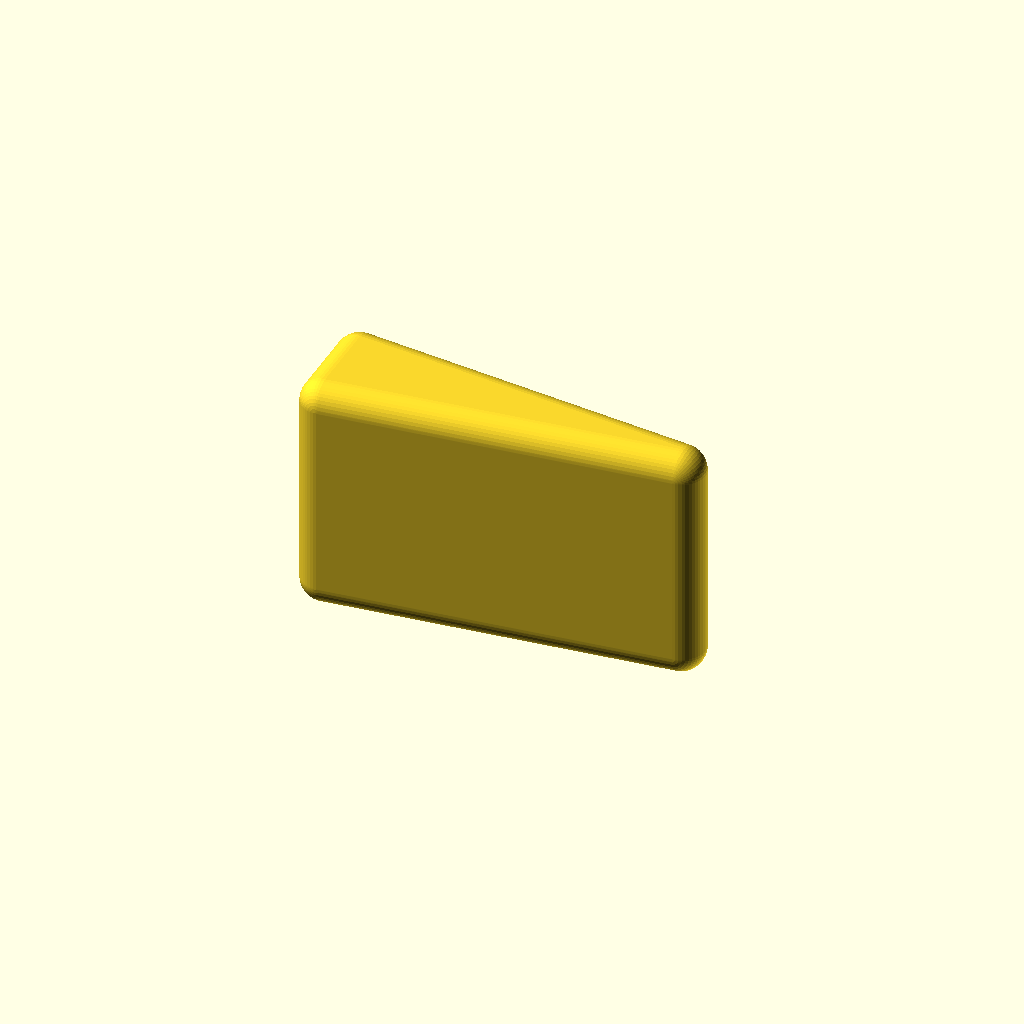
Cell 1: rendered with the file's own defaults.
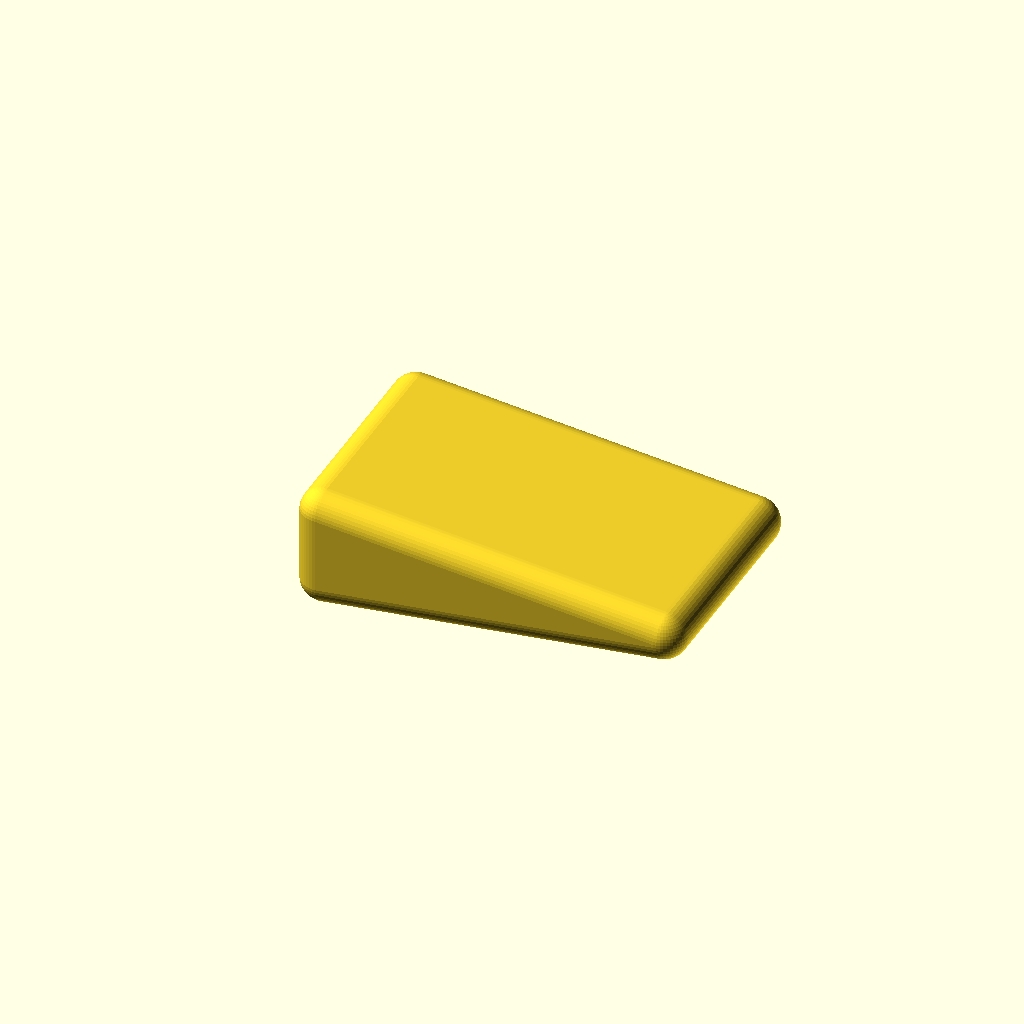
Cell 2: ausrichtung = "einbau" (everything else at default).
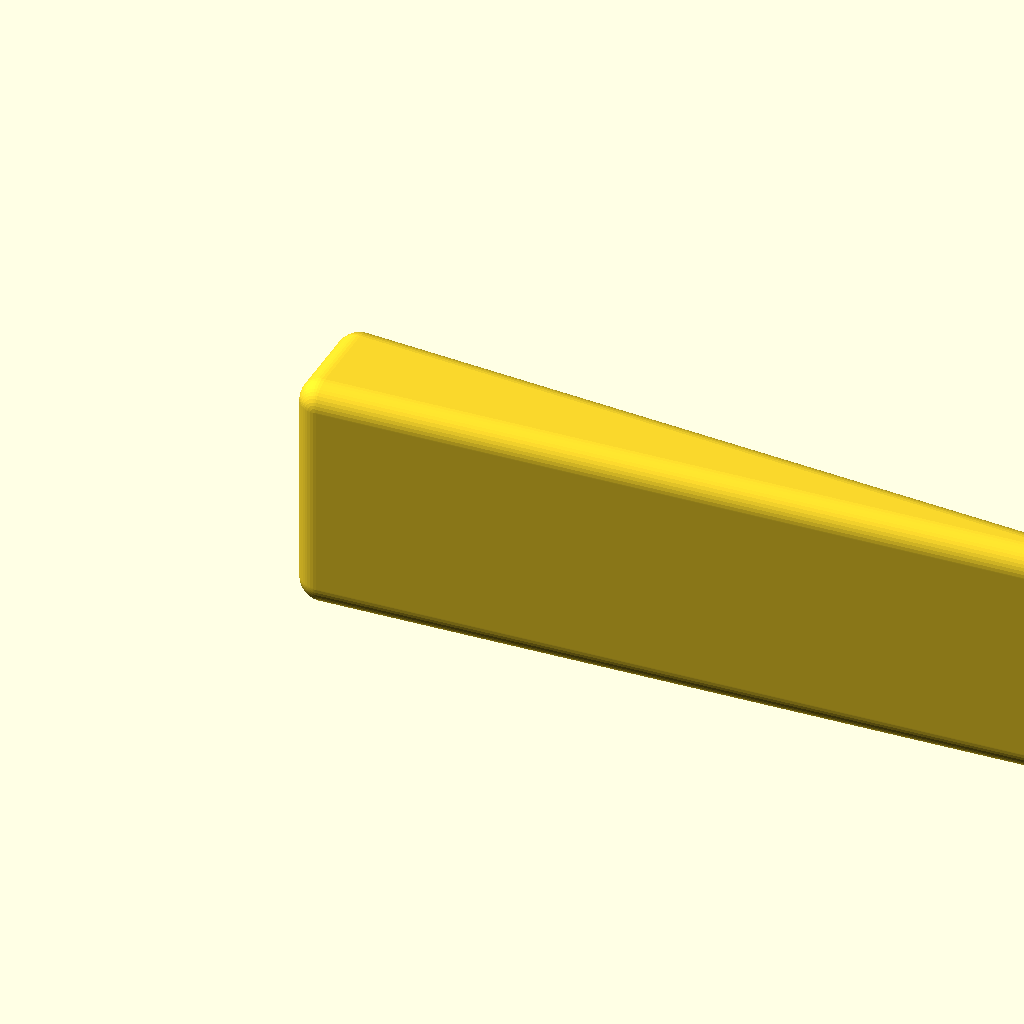
Cell 3 — laenge set to 32, the other parameters unchanged.
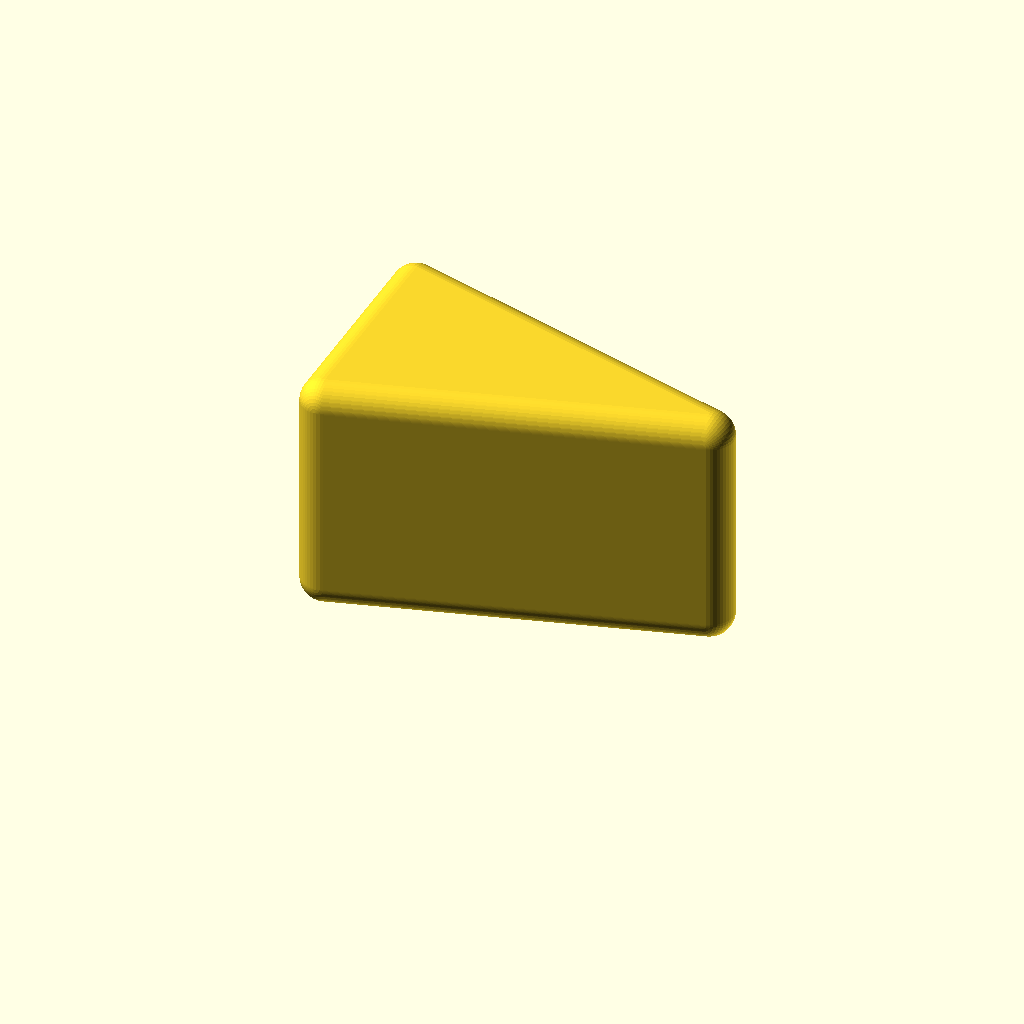
Cell 4 — dicke set to 10, the other parameters unchanged.
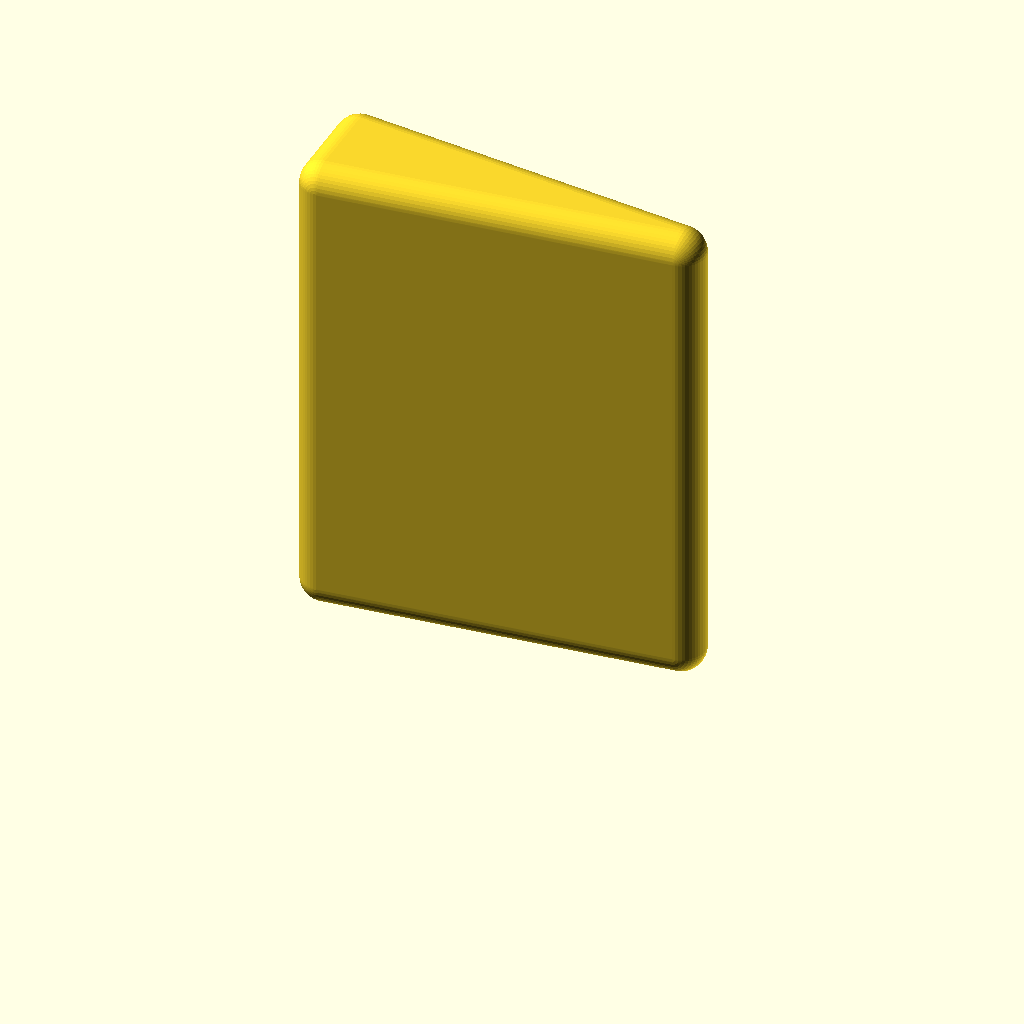
Cell 5: breite = 20 (everything else at default).
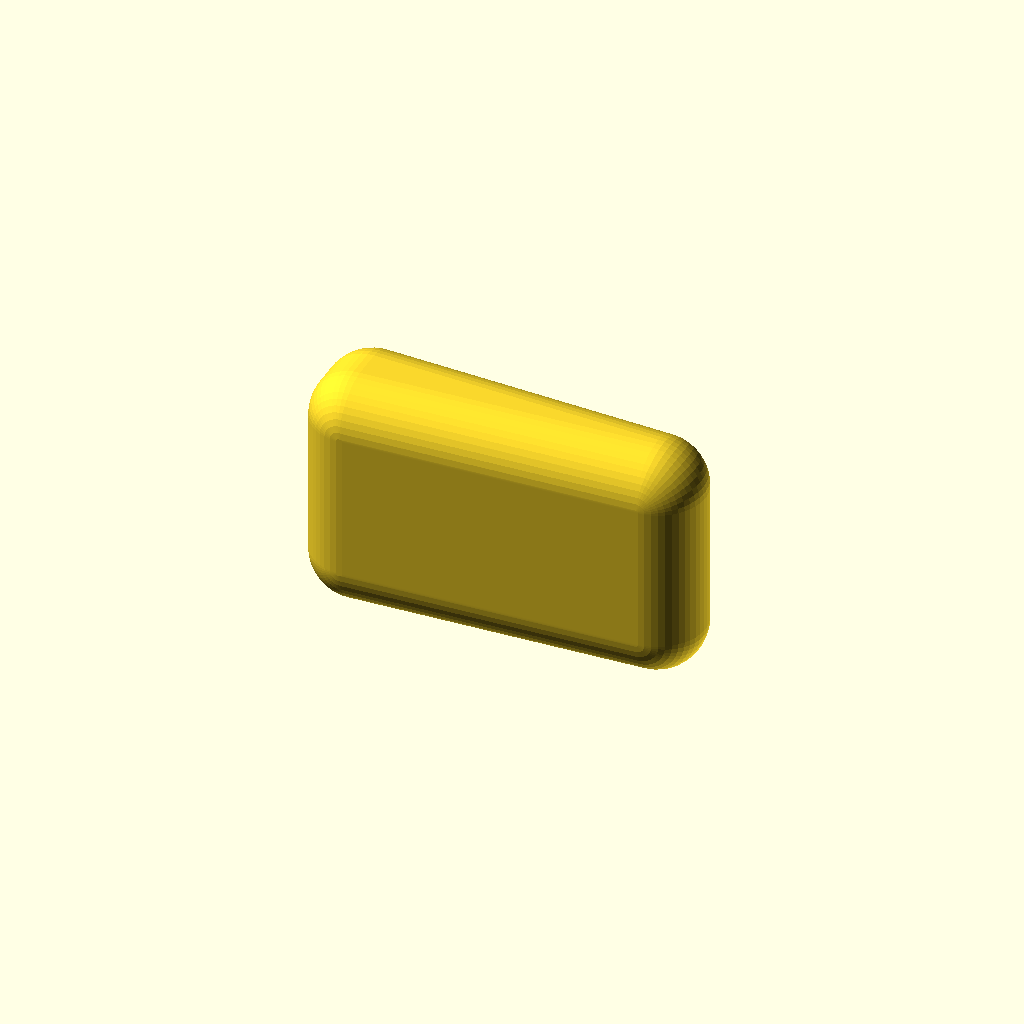
Cell 6 — r set to 2, the other parameters unchanged.
One fixed orthographic camera (rotation 55°, 0°, 25°; colour scheme Cornfield) for every cell.
The OpenSCAD source (Keil.scad):
//Keil
//Symmetrischer Keil mit rundum gerundeten Ecken und Kanten.
//Ober- und Unterseite sind gleich schraeg, die Spitze liegt auf halber Hoehe,
//dadurch sind beide Winkel am dicken Ende gleich.
//Die Aussenmasse (laenge x breite x dicke) bleiben trotz Rundung erhalten:
//die Kugeln der Huelle sitzen um den Radius r nach innen versetzt.
//
//Seitenansicht (x = Laenge, z = Dicke):
//
//   z=dicke  __
//           |  ‾‾‾‾----____
//           |              ‾‾‾‾----___
//           |                         )   <- Spitze ist 2*r dick
//           |              ____----‾‾‾
//   z=0     |__----‾‾‾‾‾‾‾‾
//          x=0                      x=laenge

/* [Allgemein] */

//Ausrichtung:
//einbau   = Keil liegt mit der Spitze waagerecht (nur zum Ansehen)
//liegend  = auf die flache Seite gelegt -> zum Drucken
ausrichtung="liegend"; // [einbau, liegend]

/* [Masse] */

//Laenge des Keils
laenge=16;
//Dicke an der dicksten Stelle
dicke=5;
//Breite des Keils
breite=10;
//Rundungsradius (Spitze wird 2*r dick)
r=1;

$fn=48;

module keil() {
    hull() {
        for (y=[r, breite-r]) {
            translate([r,        y, r])        sphere(r);  //dickes Ende unten
            translate([r,        y, dicke-r])  sphere(r);  //dickes Ende oben
            translate([laenge-r, y, dicke/2])  sphere(r);  //Spitze, mittig
        }
    }
}

if (ausrichtung=="liegend")
    //Seite y=0 nach unten aufs Druckbett, Keil bleibt im positiven Bereich
    translate([0, dicke, 0]) rotate([90, 0, 0]) keil();
else
    keil();

//Winkel zur Kontrolle (Flanken verlaufen tangential zwischen den Kugeln)
flanke = atan((dicke/2 - r) / (laenge - 2*r));
echo(winkel_hinten_oben = 90 - flanke, winkel_hinten_unten = 90 - flanke, winkel_spitze = 2*flanke);
Parameter table extracted from the source (name, type, default, range or options):
ausrichtung: string, default "liegend", options "einbau", "liegend"
laenge: number, default 16
dicke: number, default 5
breite: number, default 10
r: number, default 1
